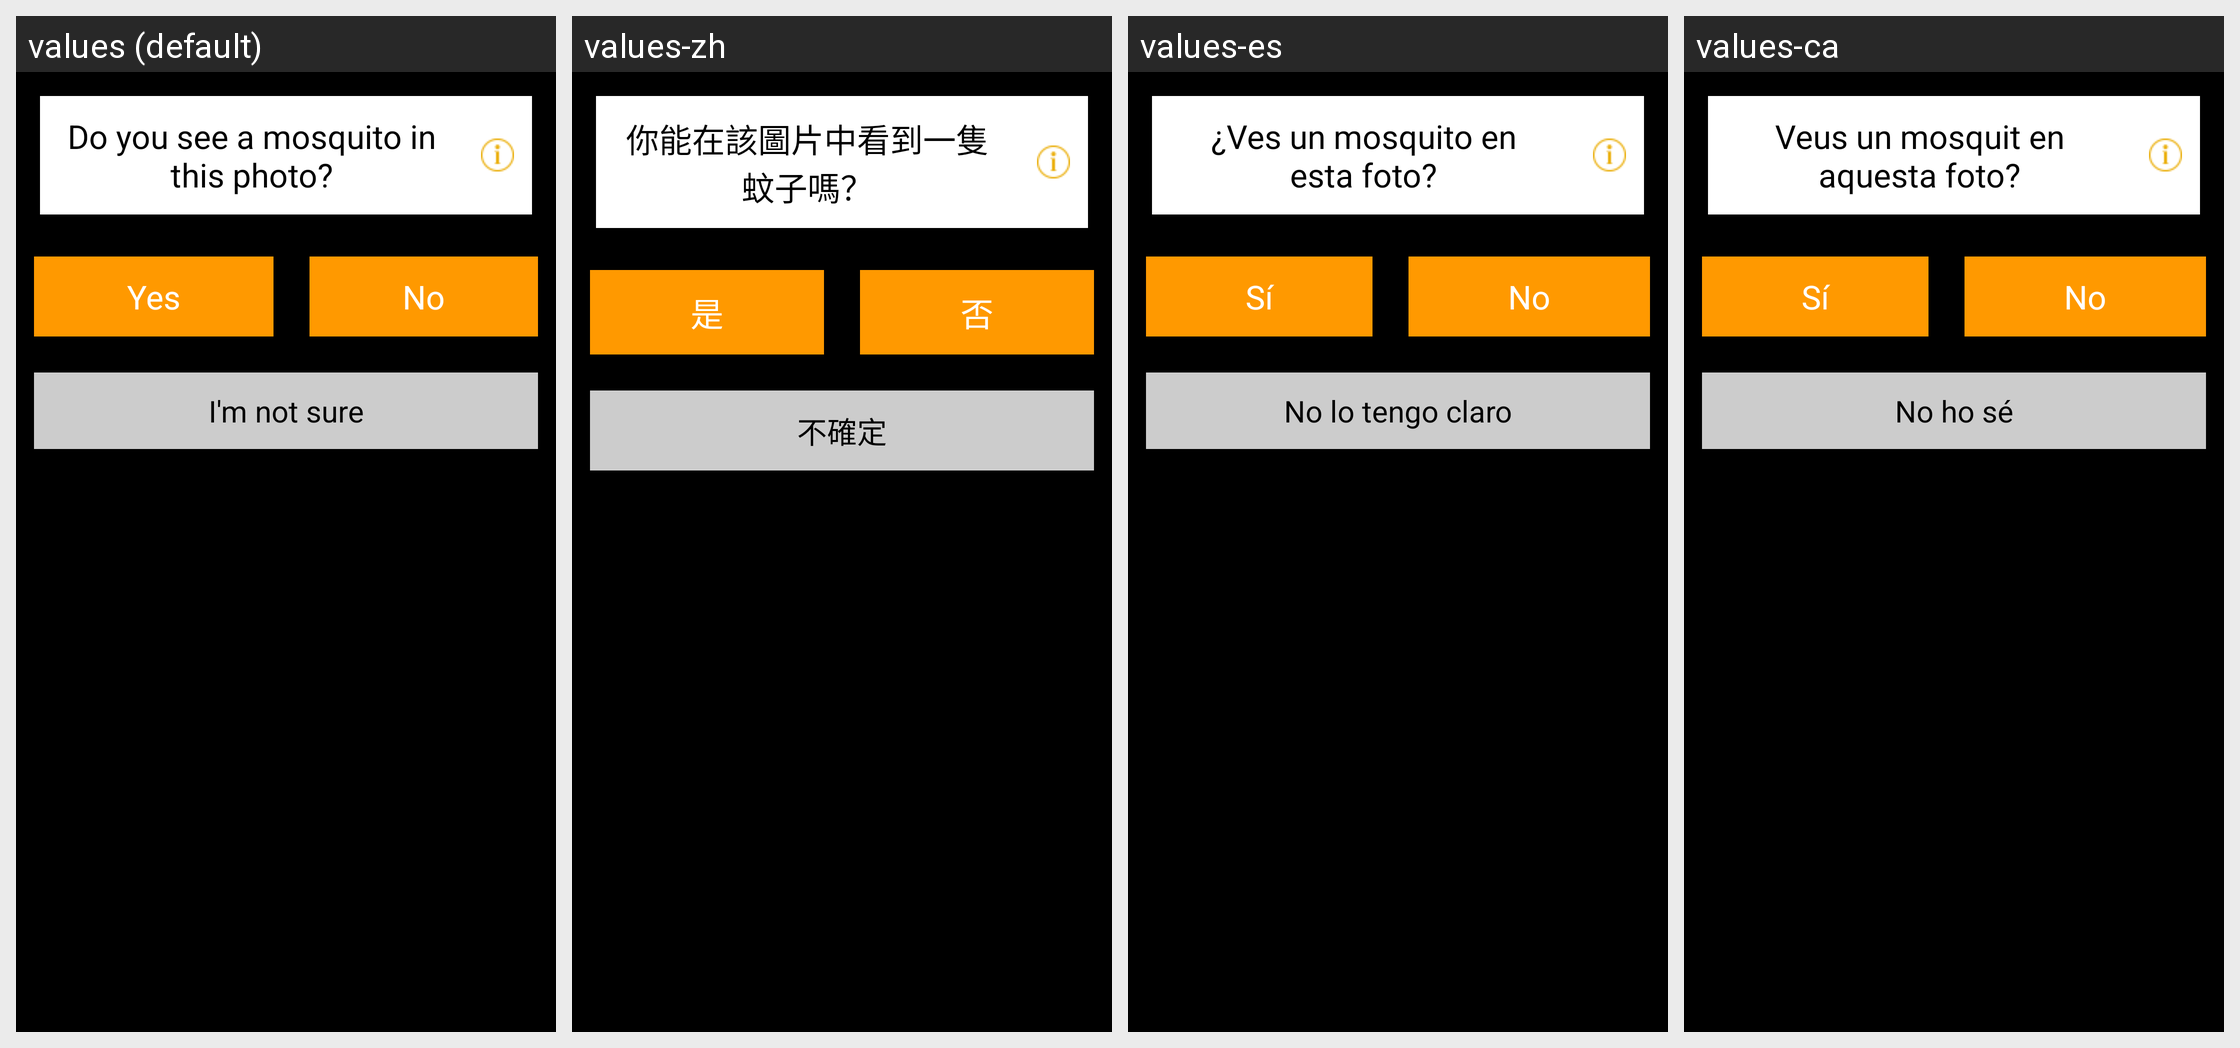

For this localized Android screen grid, give each drawn string resource with its value in every locale shown.
Android screen res/layout/valid_1_layout.xml rendered under 4 locales, left to right: values (default), values-zh, values-es, values-ca. Device: Nexus 5 (rendered at 1080×1920; each locale shown at half size, 540×960, under a caption strip naming it); theme DarkThemeSelector.
Strings drawn on this screen, with the default value and each locale's value (text and hints the layout hard-codes, and strings that could not be matched under every locale, appear in the picture but are not listed):

i18n_question1
  values: Do you see a mosquito in this photo?
  values-zh: 你能在該圖片中看到一隻蚊子嗎？
  values-es: ¿Ves un mosquito en esta foto?
  values-ca: Veus un mosquit en aquesta foto?

i18n_step1_yes
  values: Yes
  values-zh: 是
  values-es: Sí
  values-ca: Sí

i18n_step1_no
  values: No
  values-zh: 否
  values-es: No
  values-ca: No

i18n_notsurebtn
  values: I'm not sure
  values-zh: 不確定
  values-es: No lo tengo claro
  values-ca: No ho sé
